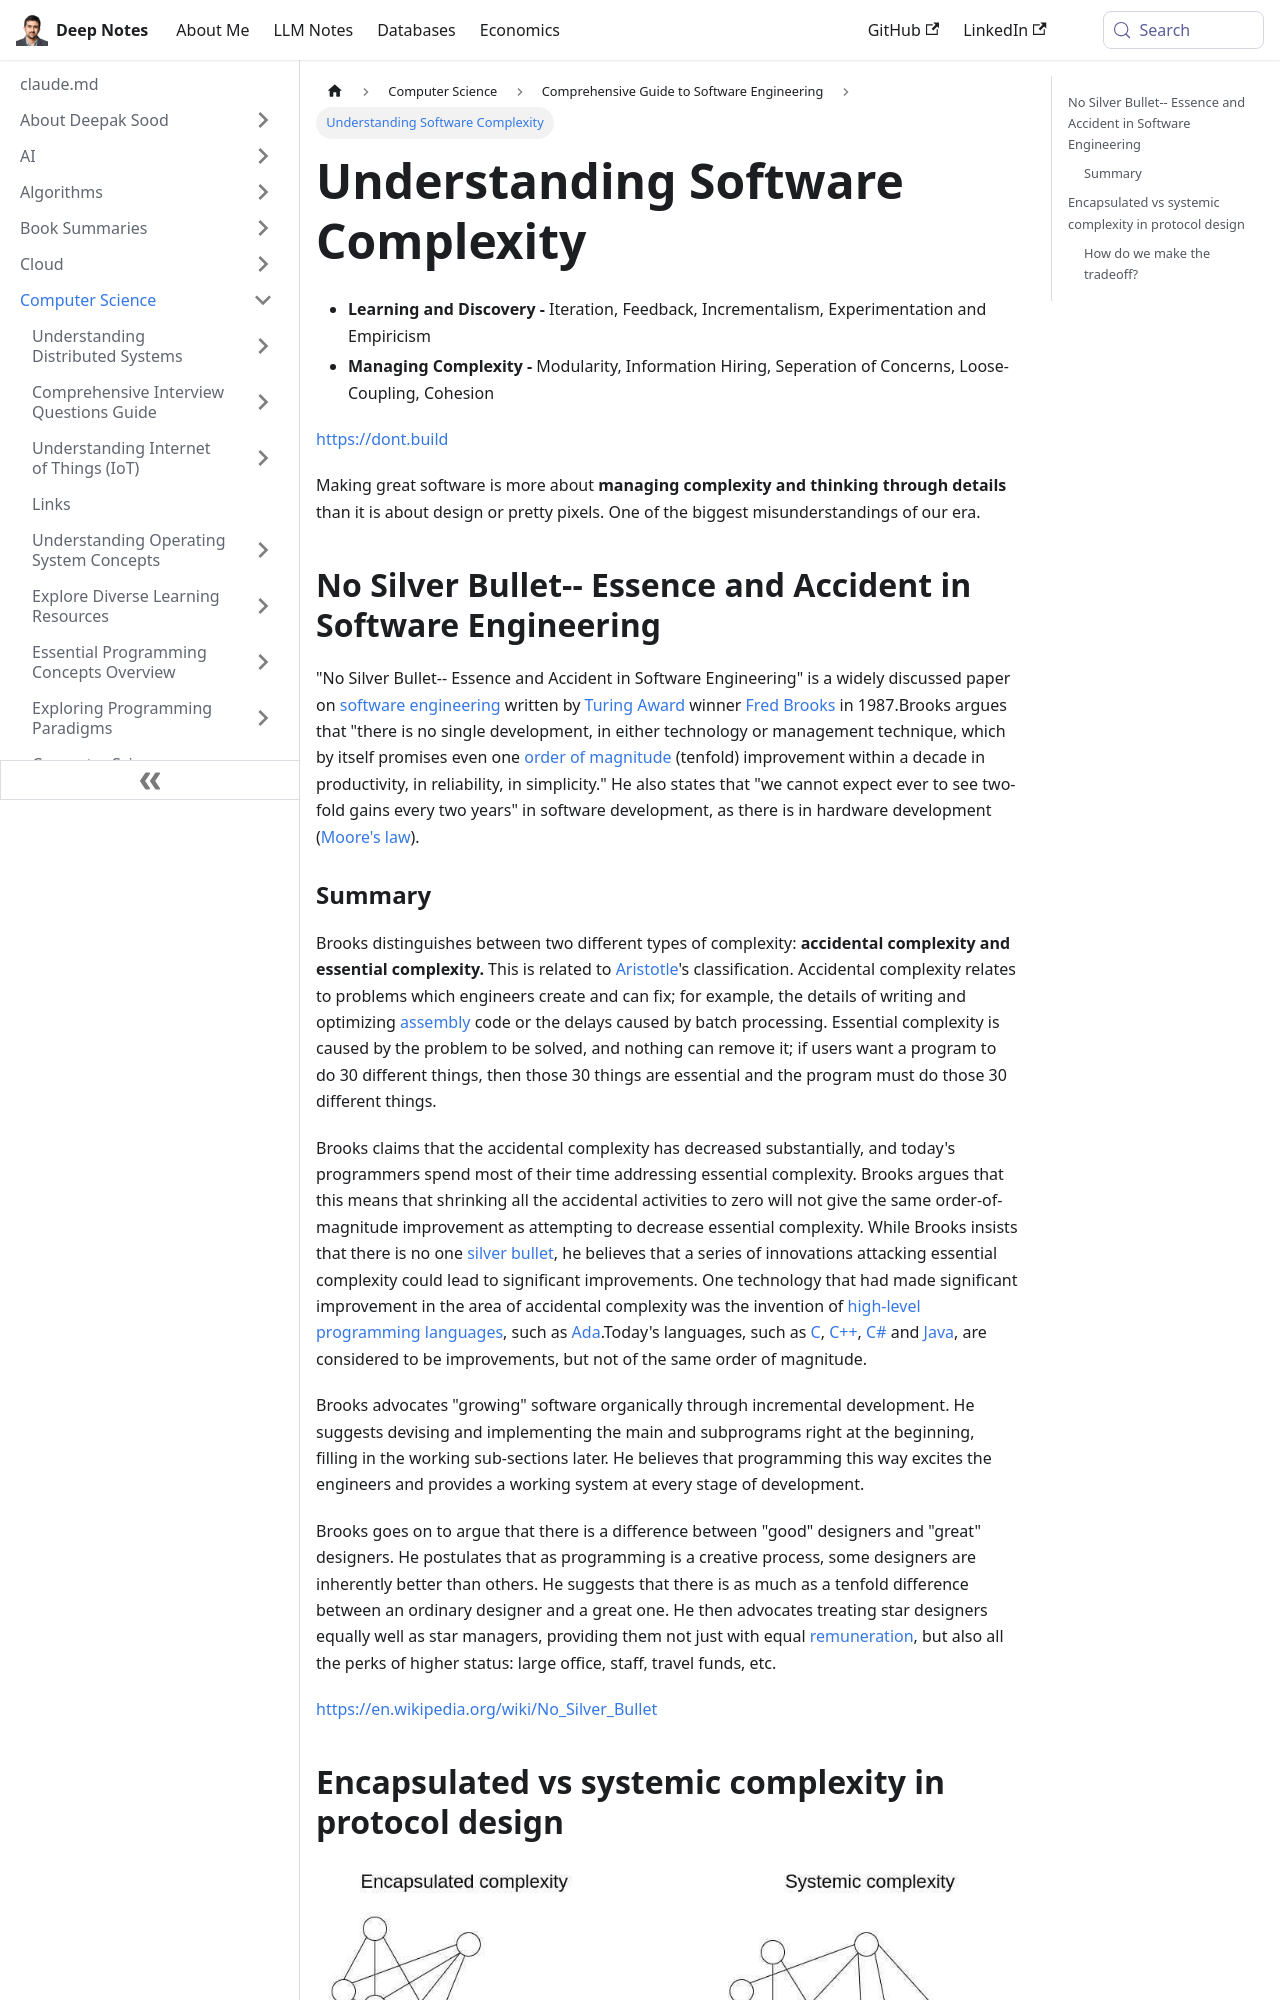

repository: deepaksood619/deepaksood619.github.io · page: computer-science/software-engineering/complexity/index.html · generator: docusaurus

---
slug: /computer-science/software-engineering/complexity
title: Understanding Software Complexity
description: Explore the key aspects of managing software complexity through modularity and iterative learning for better engineering practices.
created: 2023-03-05
updated: 2023-12-05
---
- **Learning and Discovery -** Iteration, Feedback, Incrementalism, Experimentation and Empiricism
- **Managing Complexity -** Modularity, Information Hiring, Seperation of Concerns, Loose-Coupling, Cohesion

https://dont.build

Making great software is more about **managing complexity and thinking through details** than it is about design or pretty pixels. One of the biggest misunderstandings of our era.

## No Silver Bullet-- Essence and Accident in Software Engineering

"No Silver Bullet-- Essence and Accident in Software Engineering" is a widely discussed paper on [software engineering](https://en.wikipedia.org/wiki/Software_engineering) written by [Turing Award](https://en.wikipedia.org/wiki/Turing_Award) winner [Fred Brooks](https://en.wikipedia.org/wiki/Fred_Brooks) in 1987.Brooks argues that "there is no single development, in either technology or management technique, which by itself promises even one [order of magnitude](https://en.wikipedia.org/wiki/Order_of_magnitude) (tenfold) improvement within a decade in productivity, in reliability, in simplicity." He also states that "we cannot expect ever to see two-fold gains every two years" in software development, as there is in hardware development ([Moore's law](https://en.wikipedia.org/wiki/Moore%27s_law)).
